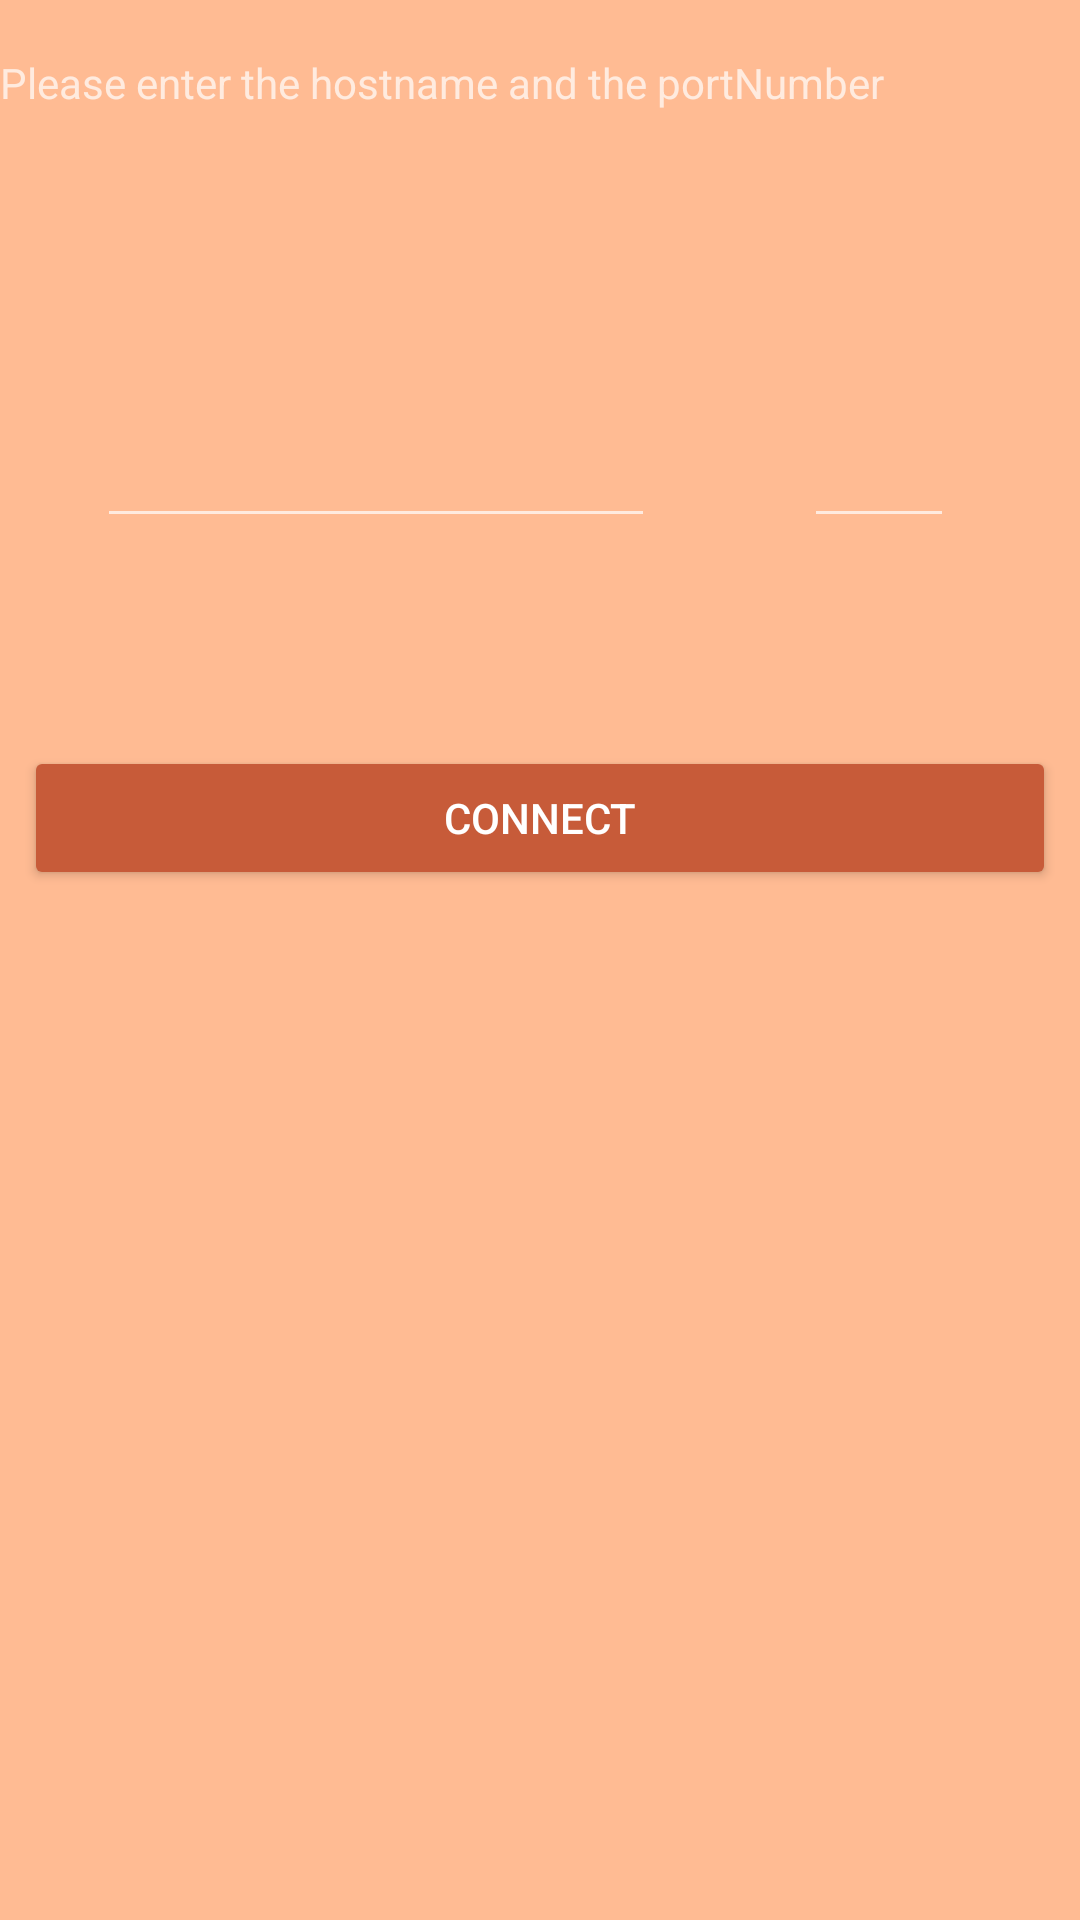

Write the Android layout XML for this screen, with the resource values it uses.
<!-- AndroidManifest.xml: application theme AppTheme -->
<!-- res/layout/activity_main.xml -->
<?xml version="1.0" encoding="utf-8"?>
<android.support.constraint.ConstraintLayout xmlns:android="http://schemas.android.com/apk/res/android"
    xmlns:app="http://schemas.android.com/apk/res-auto"
    xmlns:tools="http://schemas.android.com/tools"
    android:layout_width="match_parent"
    android:layout_height="match_parent"
    tools:context=".MainActivity"
    tools:layout_editor_absoluteY="81dp">

    <EditText
        android:id="@+id/host"
        android:layout_width="186dp"
        android:layout_height="48dp"
        android:layout_marginBottom="8dp"
        android:layout_marginEnd="8dp"
        android:layout_marginLeft="8dp"
        android:layout_marginRight="8dp"
        android:layout_marginStart="8dp"
        android:layout_marginTop="8dp"
        android:text=""
        app:layout_constraintBottom_toBottomOf="parent"
        app:layout_constraintEnd_toEndOf="parent"
        app:layout_constraintHorizontal_bias="0.153"
        app:layout_constraintStart_toStartOf="parent"
        app:layout_constraintTop_toTopOf="parent"
        app:layout_constraintVertical_bias="0.214" />

    <EditText
        android:id="@+id/port"
        android:layout_width="50dp"
        android:layout_height="48dp"
        android:layout_marginBottom="8dp"
        android:layout_marginEnd="8dp"
        android:layout_marginLeft="8dp"
        android:layout_marginRight="8dp"
        android:layout_marginStart="8dp"
        android:layout_marginTop="8dp"
        android:ems="10"
        android:inputType="textPersonName"
        android:text=""
        app:layout_constraintBottom_toBottomOf="parent"
        app:layout_constraintEnd_toEndOf="parent"
        app:layout_constraintHorizontal_bias="0.552"
        app:layout_constraintStart_toEndOf="@+id/host"
        app:layout_constraintTop_toTopOf="parent"
        app:layout_constraintVertical_bias="0.214" />

    <Button
        android:id="@+id/connect"
        android:layout_width="match_parent"
        android:layout_height="wrap_content"
        android:layout_marginBottom="8dp"
        android:layout_marginEnd="8dp"
        android:layout_marginLeft="8dp"
        android:layout_marginRight="8dp"
        android:layout_marginStart="8dp"
        android:layout_marginTop="8dp"
        android:text="Connect"
        app:layout_constraintBottom_toBottomOf="parent"
        app:layout_constraintEnd_toEndOf="parent"
        app:layout_constraintHorizontal_bias="0.0"
        app:layout_constraintStart_toStartOf="parent"
        app:layout_constraintTop_toTopOf="parent"
        app:layout_constraintVertical_bias="0.418" />

    <TextView
        android:id="@+id/textView"
        android:layout_width="360dp"
        android:layout_height="36dp"
        android:layout_marginBottom="8dp"
        android:layout_marginEnd="8dp"
        android:layout_marginLeft="8dp"
        android:layout_marginRight="8dp"
        android:layout_marginStart="8dp"
        android:layout_marginTop="8dp"
        android:text="Please enter the hostname and the portNumber"
        app:layout_constraintBottom_toBottomOf="parent"
        app:layout_constraintEnd_toEndOf="parent"
        app:layout_constraintStart_toStartOf="parent"
        app:layout_constraintTop_toTopOf="parent"
        app:layout_constraintVertical_bias="0.017" />

</android.support.constraint.ConstraintLayout>
<!-- resources referenced by this layout -->
<resources>
  <style name="AppTheme" parent="Theme.AppCompat">
          
          <item name="colorPrimary">@color/colorPrimary</item>
          <item name="colorPrimaryDark">@color/colorPrimaryDark</item>
          <item name="android:windowBackground">@color/windowBackground</item>
          <item name="colorButtonNormal">@color/colorButtonNormal</item>
      </style>
  <color name="colorPrimary">#263238</color>
  <color name="colorPrimaryDark">#000a12</color>
  <color name="windowBackground">#ffbb93</color>
  <color name="colorButtonNormal">#c75b39</color>
</resources>
